Run: headless pygame with SDL's dummy video driver; simulated clock (each Clock.tick advances the game by its frame time, no real sleeping); random seed 0; keys injected as events and as key.get_pressed() state; no mouse input; restart key C tapped at the start of phases 3 and 4.
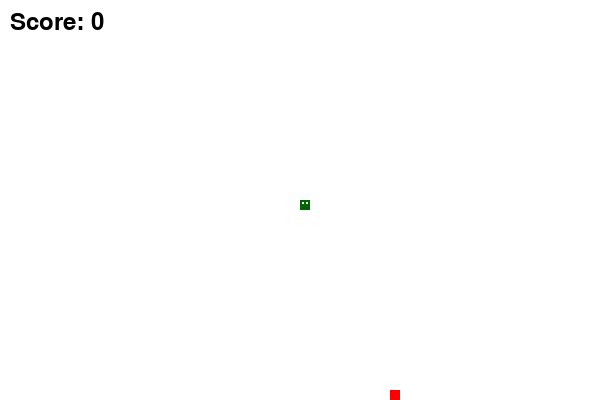
Frame 1 of 4 · flips 1–60 · no input
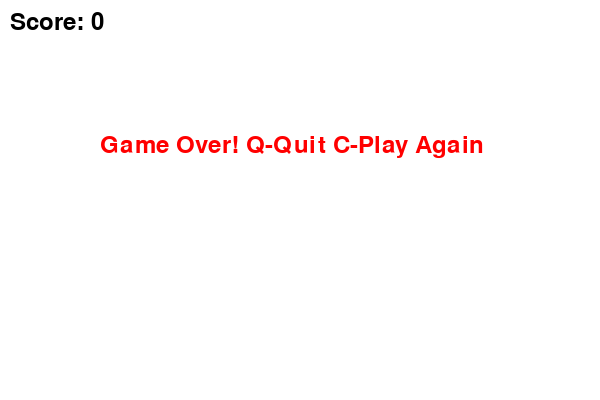
Frame 2 of 4 · flips 61–180 · tapped SPACE, RETURN · held RIGHT (→), D
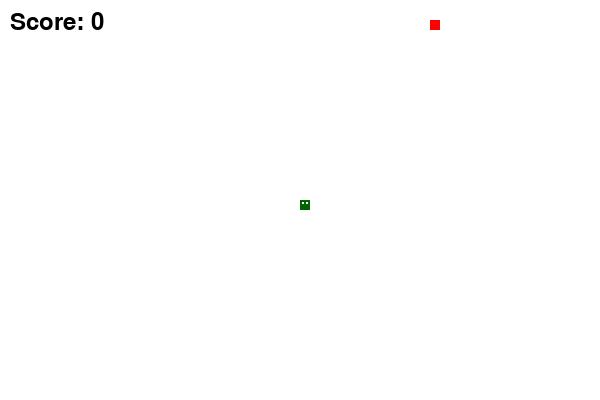
Frame 3 of 4 · flips 181–300 · tapped C · held DOWN (↓), S
Frame 4 of 4 · flips 301–420 · tapped C · held LEFT (←), A, UP (↑), W · screen same as frame 2, image omitted

The pygame program that drew these frames:

import pygame
import random

pygame.init()

width = 600
height = 400
screen = pygame.display.set_mode((width, height))
pygame.display.set_caption("Snake Game")

white = (255, 255, 255)
green = (0, 255, 0)
dark_green = (0, 100, 0)
red = (255, 0, 0)
black = (0, 0, 0)

snake_block = 10
snake_speed = 5

clock = pygame.time.Clock()
font = pygame.font.SysFont(None, 35)

# 🔹 Score
def show_score(score):
    value = font.render("Score: " + str(score), True, black)
    screen.blit(value, [10, 10])

# 🔹 Snake draw (with face)
def draw_snake(snake_block, snake_list):
    for i, x in enumerate(snake_list):

        # Head
        if i == len(snake_list) - 1:
            pygame.draw.rect(screen, dark_green, [x[0], x[1], snake_block, snake_block])

            # Eyes 👀
            pygame.draw.rect(screen, white, [x[0] + 2, x[1] + 2, 2, 2])
            pygame.draw.rect(screen, white, [x[0] + 6, x[1] + 2, 2, 2])

        else:
            # Body
            pygame.draw.rect(screen, green, [x[0], x[1], snake_block, snake_block])

# 🔹 Message
def message(msg, color):
    mesg = font.render(msg, True, color)
    screen.blit(mesg, [width / 6, height / 3])

def gameLoop():
    game_over = False
    game_close = False

    x = width / 2
    y = height / 2

    x_change = 0
    y_change = 0

    snake_list = []
    length = 1
    score = 0

    foodx = round(random.randrange(0, width - snake_block) / 10.0) * 10.0
    foody = round(random.randrange(0, height - snake_block) / 10.0) * 10.0

    while not game_over:

        while game_close:
            screen.fill(white)
            message("Game Over! Q-Quit C-Play Again", red)
            show_score(score)
            pygame.display.update()

            for event in pygame.event.get():
                if event.type == pygame.KEYDOWN:
                    if event.key == pygame.K_q:
                        game_over = True
                        game_close = False
                        break
                    if event.key == pygame.K_c:
                        gameLoop()
                        break

        for event in pygame.event.get():
            if event.type == pygame.QUIT:
                game_over = True
                break

            if event.type == pygame.KEYDOWN:
                if event.key == pygame.K_LEFT:
                    x_change = -snake_block
                    y_change = 0
                elif event.key == pygame.K_RIGHT:
                    x_change = snake_block
                    y_change = 0
                elif event.key == pygame.K_UP:
                    y_change = -snake_block
                    x_change = 0
                elif event.key == pygame.K_DOWN:
                    y_change = snake_block
                    x_change = 0

        x += x_change
        y += y_change

        if x >= width or x < 0 or y >= height or y < 0:
            game_close = True

        screen.fill(white)

        pygame.draw.rect(screen, red, [foodx, foody, snake_block, snake_block])

        snake_head = [x, y]
        snake_list.append(snake_head)

        if len(snake_list) > length:
            del snake_list[0]

        for block in snake_list[:-1]:
            if block == snake_head:
                game_close = True
                break

        draw_snake(snake_block, snake_list)

        show_score(score)

        pygame.display.update()

        if x == foodx and y == foody:
            foodx = round(random.randrange(0, width - snake_block) / 10.0) * 10.0
            foody = round(random.randrange(0, height - snake_block) / 10.0) * 10.0
            length += 1
            score += 10

        clock.tick(snake_speed)

    pygame.quit()
    quit()

gameLoop()
